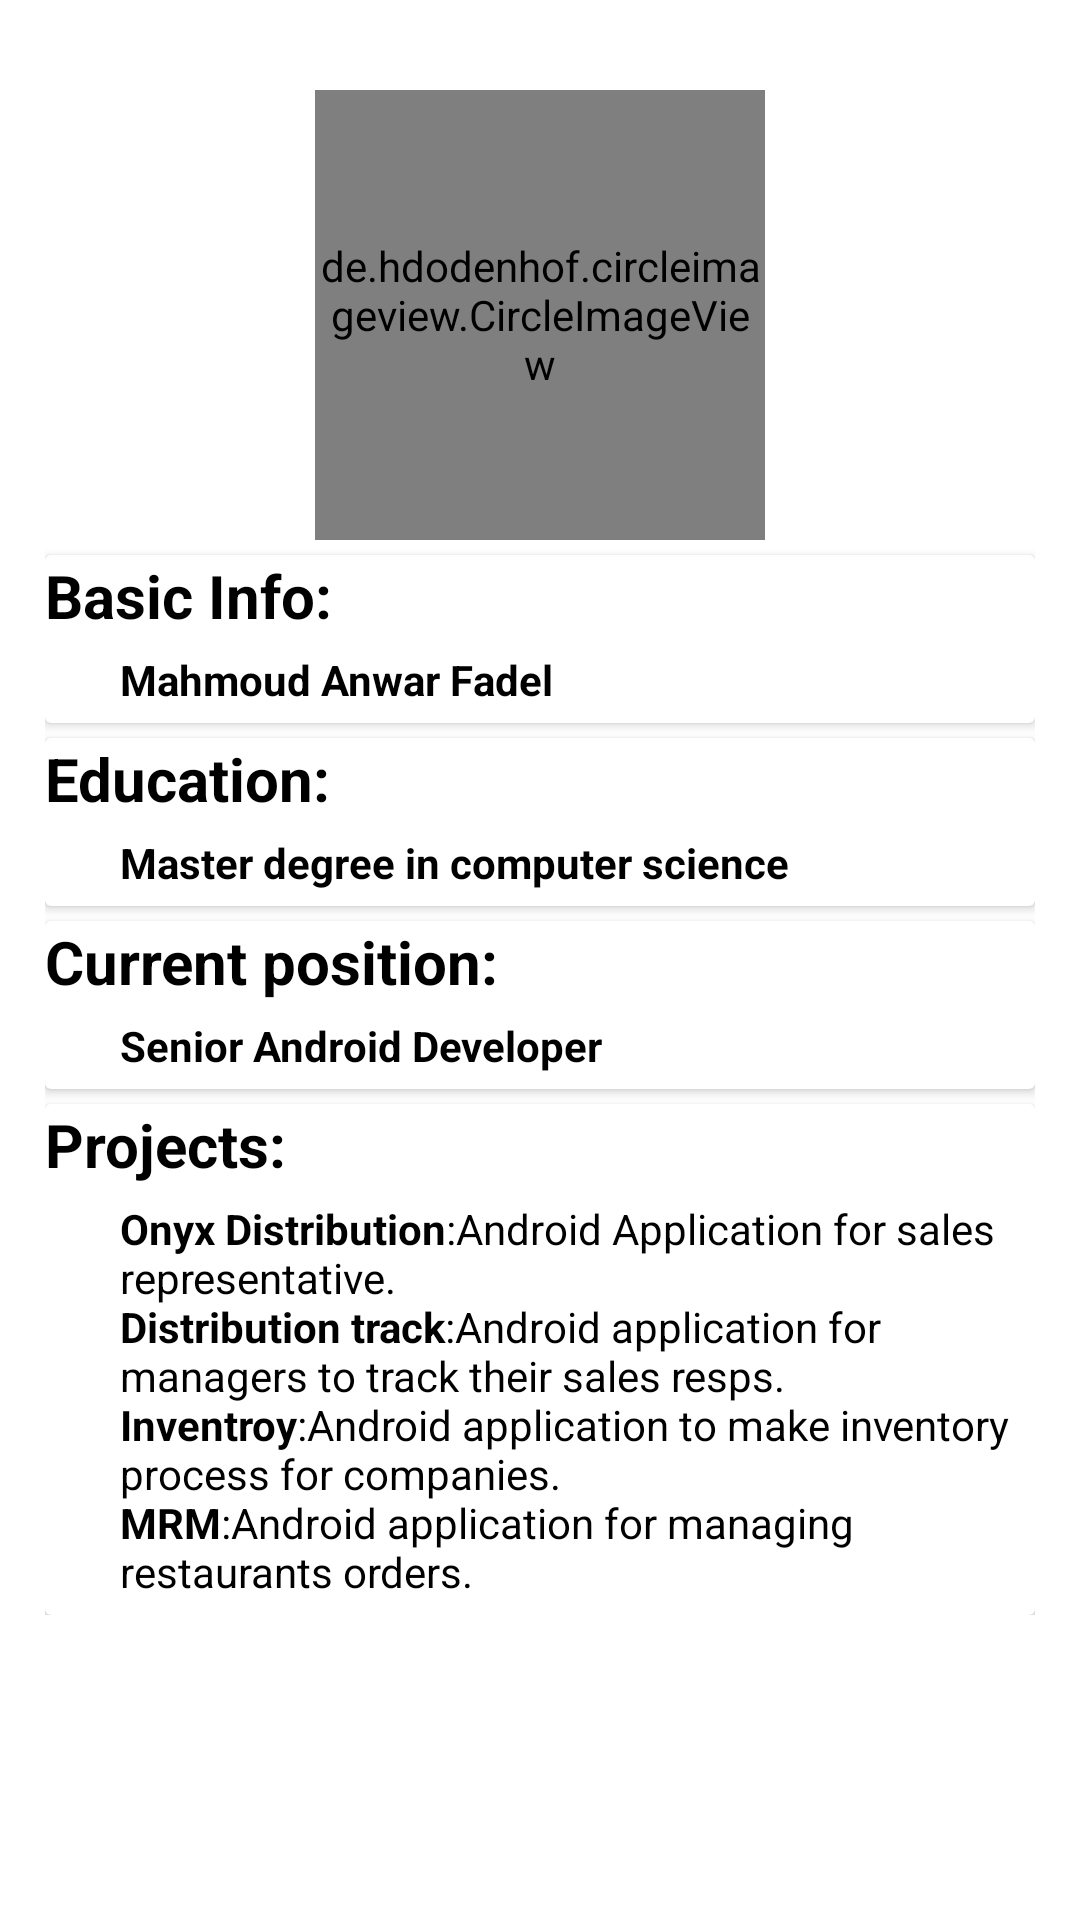

Reconstruct the res/layout file that produces this screen, plus the resources it refers to.
<!-- AndroidManifest.xml: application theme Theme.CVbuilder -->
<!-- res/layout/fragment_home.xml -->
<?xml version="1.0" encoding="utf-8"?>
<androidx.constraintlayout.widget.ConstraintLayout xmlns:android="http://schemas.android.com/apk/res/android"
    xmlns:app="http://schemas.android.com/apk/res-auto"
    xmlns:tools="http://schemas.android.com/tools"
    android:layout_width="match_parent"
    android:layout_height="match_parent"
    tools:context=".ui.main.home.HomeFragment">

    <androidx.core.widget.NestedScrollView
        android:layout_width="match_parent"
        android:layout_height="match_parent">

        <androidx.constraintlayout.widget.ConstraintLayout
            android:layout_width="match_parent"
            android:padding="15dp"
            android:layout_height="match_parent">

            <de.hdodenhof.circleimageview.CircleImageView
                android:id="@+id/ivProfile"
                android:layout_width="150dp"
                android:layout_height="150dp"
                android:layout_marginTop="15dp"
                android:src="@drawable/profile_img"
                app:layout_constraintEnd_toEndOf="parent"
                app:layout_constraintStart_toStartOf="parent"
                app:layout_constraintTop_toTopOf="parent" />

            <androidx.cardview.widget.CardView
                android:id="@+id/cvBasicInfo"
                android:layout_width="match_parent"
                android:layout_height="wrap_content"
                android:layout_marginTop="5dp"
                app:layout_constraintTop_toBottomOf="@id/ivProfile">

                <LinearLayout
                    android:layout_width="match_parent"
                    android:layout_height="wrap_content"
                    android:orientation="vertical">

                    <TextView
                        android:layout_width="match_parent"
                        android:layout_height="wrap_content"
                        android:text="Basic Info:"
                        android:textColor="@color/black"
                        android:textSize="20sp"
                        android:textStyle="bold" />

                    <TextView
                        android:layout_width="match_parent"
                        android:layout_height="wrap_content"
                        android:layout_marginStart="20dp"
                        android:padding="5dp"
                        android:text="Mahmoud Anwar Fadel"
                        android:textColor="@color/black"
                        android:textSize="14sp"
                        android:textStyle="bold" />

                </LinearLayout>

            </androidx.cardview.widget.CardView>

            <androidx.cardview.widget.CardView
                android:id="@+id/cvEducation"
                android:layout_width="match_parent"
                android:layout_height="wrap_content"
                android:layout_marginTop="5dp"
                app:layout_constraintTop_toBottomOf="@id/cvBasicInfo">

                <LinearLayout
                    android:layout_width="match_parent"
                    android:layout_height="wrap_content"
                    android:orientation="vertical">

                    <TextView
                        android:layout_width="match_parent"
                        android:layout_height="wrap_content"
                        android:text="Education:"
                        android:textColor="@color/black"
                        android:textSize="20sp"
                        android:textStyle="bold" />

                    <TextView
                        android:layout_width="match_parent"
                        android:layout_height="wrap_content"
                        android:layout_marginStart="20dp"
                        android:padding="5dp"
                        android:text="Master degree in computer science"
                        android:textColor="@color/black"
                        android:textSize="14sp"
                        android:textStyle="bold" />

                </LinearLayout>

            </androidx.cardview.widget.CardView>

            <androidx.cardview.widget.CardView
                android:id="@+id/cvcurrentPosition"
                android:layout_width="match_parent"
                android:layout_height="wrap_content"
                android:layout_marginTop="5dp"
                app:layout_constraintTop_toBottomOf="@id/cvEducation">

                <LinearLayout
                    android:layout_width="match_parent"
                    android:layout_height="wrap_content"
                    android:orientation="vertical">

                    <TextView
                        android:layout_width="match_parent"
                        android:layout_height="wrap_content"
                        android:text="Current position:"
                        android:textColor="@color/black"
                        android:textSize="20sp"
                        android:textStyle="bold" />

                    <TextView
                        android:layout_width="match_parent"
                        android:layout_height="wrap_content"
                        android:layout_marginStart="20dp"
                        android:padding="5dp"
                        android:text="Senior Android Developer"
                        android:textColor="@color/black"
                        android:textSize="14sp"
                        android:textStyle="bold" />

                </LinearLayout>

            </androidx.cardview.widget.CardView>

            <androidx.cardview.widget.CardView
                android:layout_width="match_parent"
                android:layout_height="wrap_content"
                android:layout_marginTop="5dp"
                app:layout_constraintTop_toBottomOf="@id/cvcurrentPosition">

                <LinearLayout
                    android:layout_width="match_parent"
                    android:layout_height="wrap_content"
                    android:orientation="vertical">

                    <TextView
                        android:layout_width="match_parent"
                        android:layout_height="wrap_content"
                        android:text="Projects:"
                        android:textColor="@color/black"
                        android:textSize="20sp"
                        android:textStyle="bold" />

                    <TextView
                        android:layout_width="match_parent"
                        android:layout_height="wrap_content"
                        android:layout_marginStart="20dp"
                        android:padding="5dp"
                        android:text="@string/projects"
                        android:textColor="@color/black"
                        android:textSize="14sp"
                          />

                </LinearLayout>

            </androidx.cardview.widget.CardView>

        </androidx.constraintlayout.widget.ConstraintLayout>
    </androidx.core.widget.NestedScrollView>

</androidx.constraintlayout.widget.ConstraintLayout>
<!-- resources referenced by this layout -->
<resources>
  <color name="black">#FF000000</color>
  <!-- drawable profile_img: jpg bitmap (drawable, 247175 bytes) -->
  <string name="projects"><b>Onyx Distribution</b>:Android Application for sales representative.\n<b>Distribution track</b>:Android application for managers to track their sales resps.\n<b>Inventroy</b>:Android application to make inventory process for companies.\n<b>MRM</b>:Android application for managing restaurants orders.</string>
  <style name="Theme.CVbuilder" parent="Theme.MaterialComponents.DayNight.DarkActionBar">
          
          <item name="colorPrimary">#97DA7B</item>
          <item name="colorPrimaryVariant">#68CA44</item>
          <item name="colorOnPrimary">@color/black</item>
          
          <item name="colorSecondary">#CECECE</item>
          <item name="colorSecondaryVariant">@color/teal_700</item>
          <item name="colorOnSecondary">@color/black</item>
          
          <item name="android:statusBarColor" tools:targetApi="l">?attr/colorPrimaryVariant</item>
          
          
          <item name="android:textColor">@color/black</item>
      </style>
  <color name="teal_700">#FF018786</color>
</resources>
